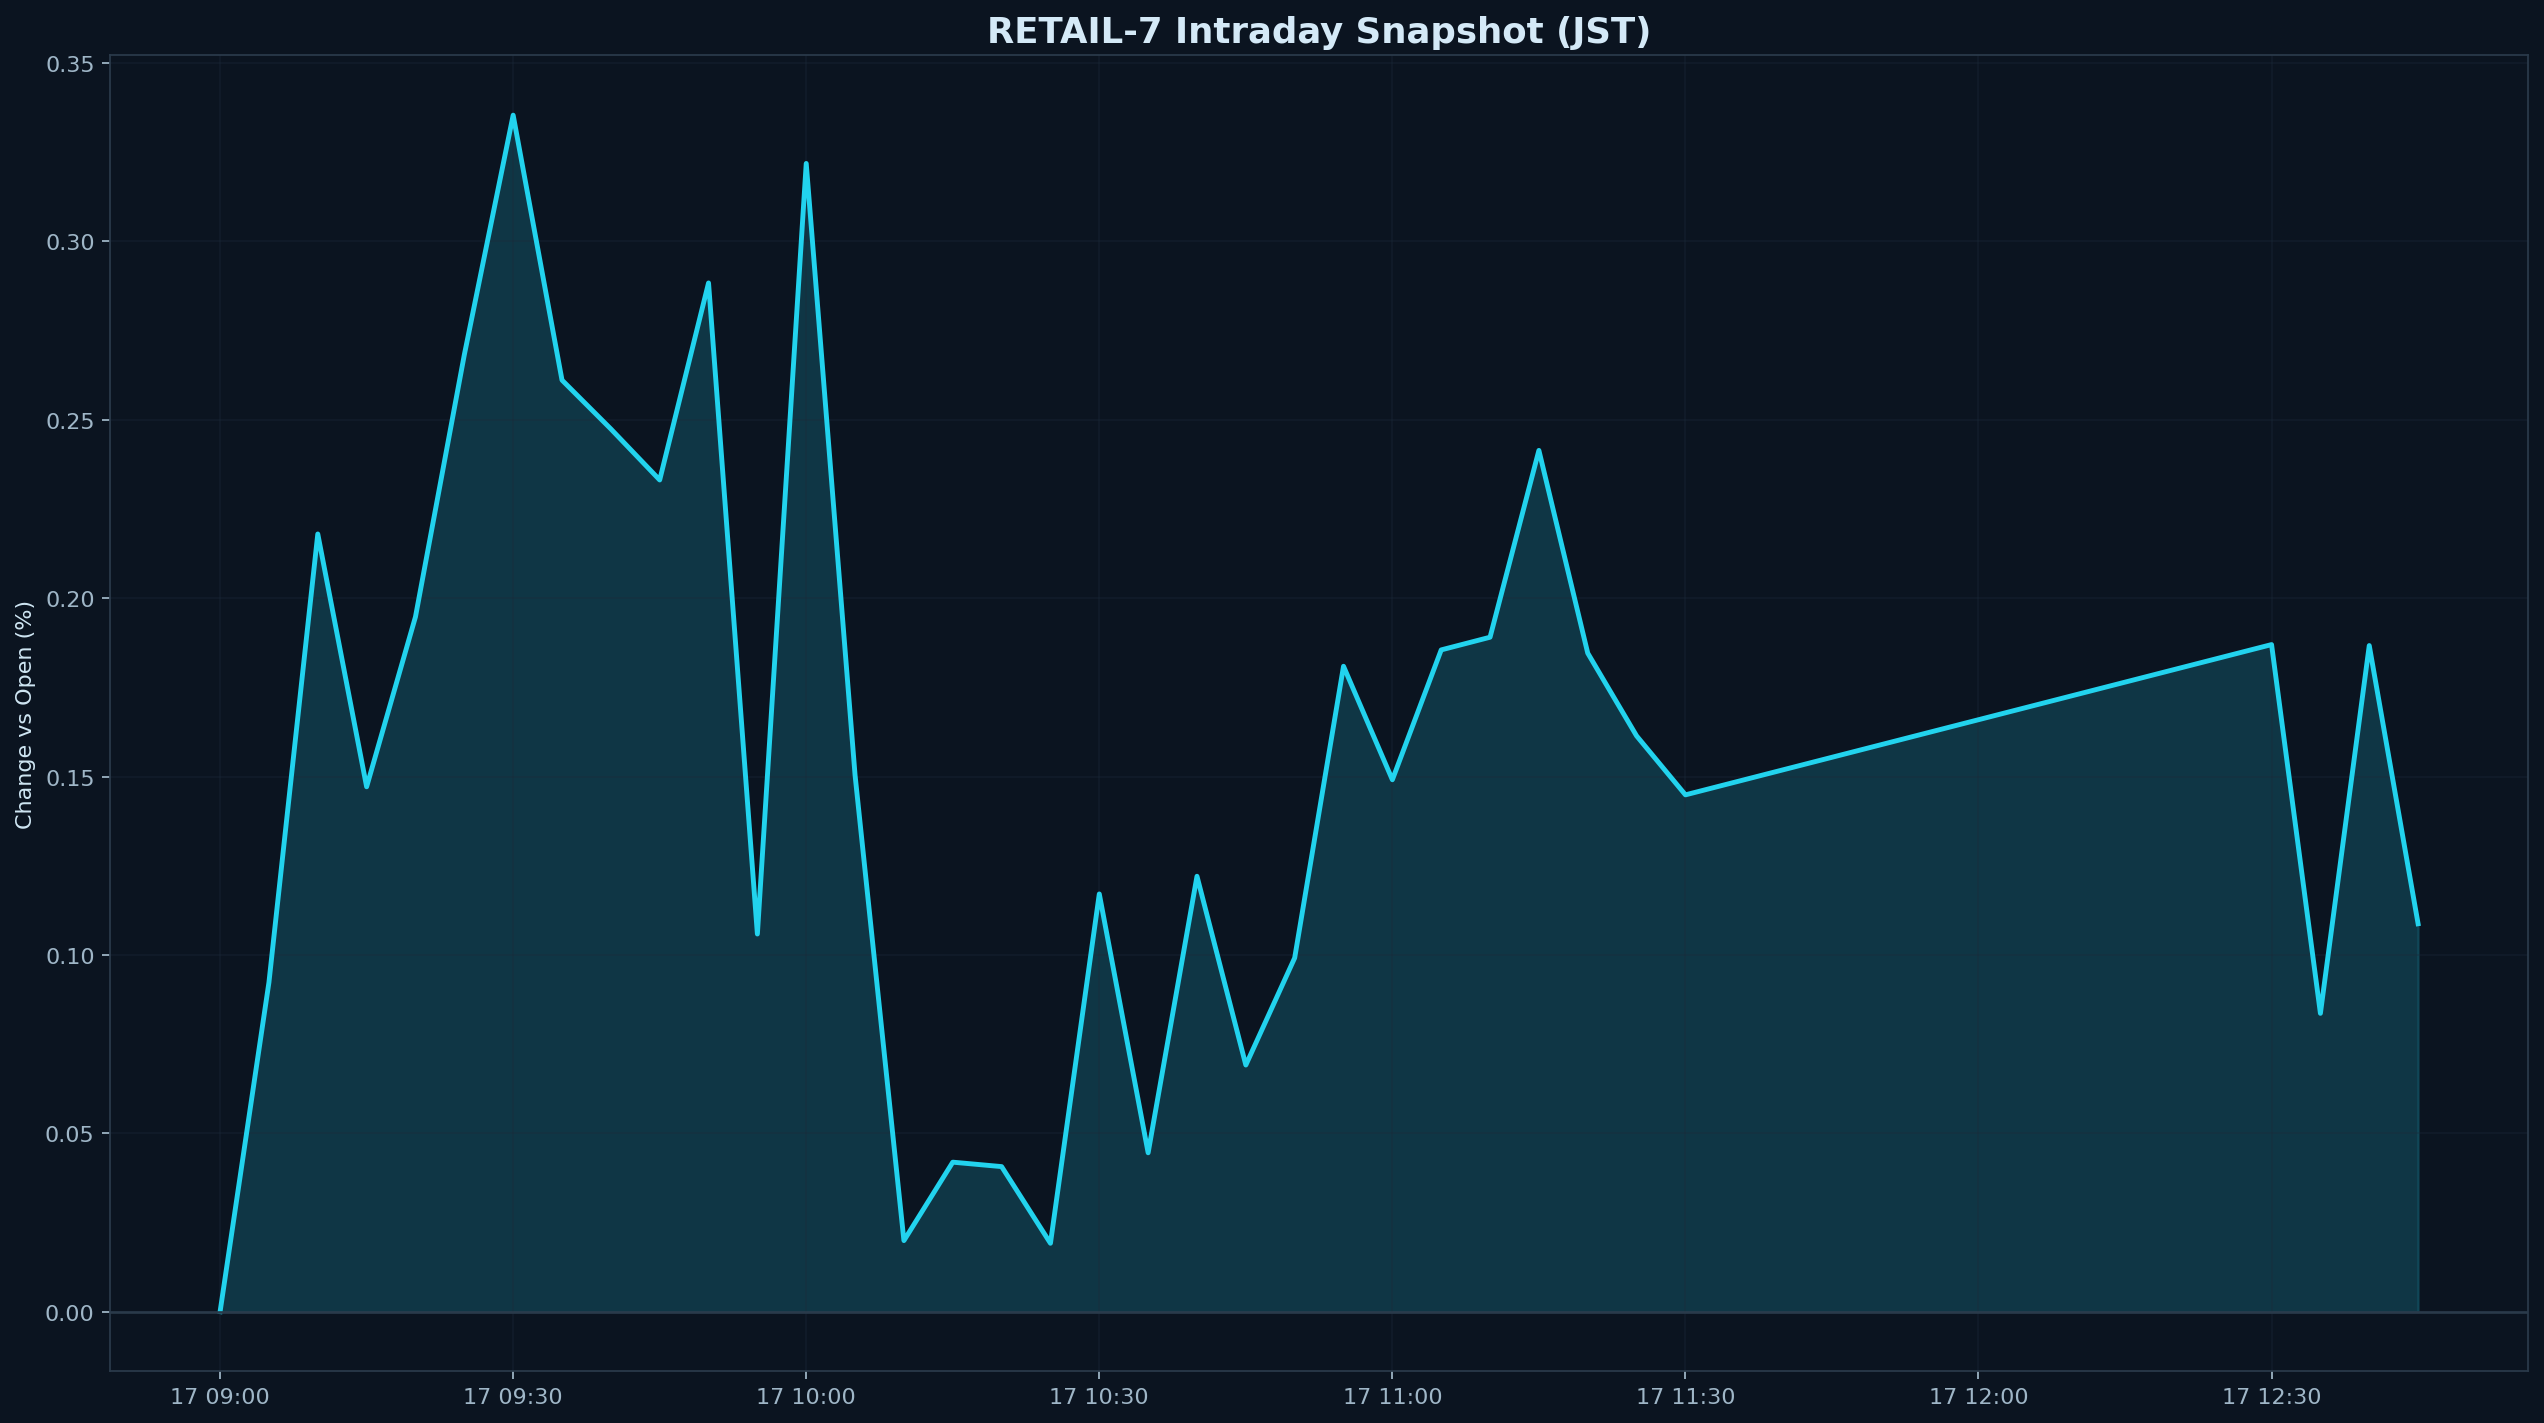

Values plotted in this chart, from the file beside it:
datetime_jst, pct
2025-12-17 09:00:00+09:00, 0.000000
2025-12-17 09:05:00+09:00, 0.0923
2025-12-17 09:10:00+09:00, 0.218
2025-12-17 09:15:00+09:00, 0.1471
2025-12-17 09:20:00+09:00, 0.1948
2025-12-17 09:25:00+09:00, 0.2682
2025-12-17 09:30:00+09:00, 0.3354
2025-12-17 09:35:00+09:00, 0.2611
2025-12-17 09:40:00+09:00, 0.2474
2025-12-17 09:45:00+09:00, 0.2331
2025-12-17 09:50:00+09:00, 0.2884
2025-12-17 09:55:00+09:00, 0.1059
2025-12-17 10:00:00+09:00, 0.3219
2025-12-17 10:05:00+09:00, 0.1503
2025-12-17 10:10:00+09:00, 0.01991
2025-12-17 10:15:00+09:00, 0.04189
2025-12-17 10:20:00+09:00, 0.04065
2025-12-17 10:25:00+09:00, 0.01916
2025-12-17 10:30:00+09:00, 0.1171
2025-12-17 10:35:00+09:00, 0.04453
2025-12-17 10:40:00+09:00, 0.122
2025-12-17 10:45:00+09:00, 0.06912
2025-12-17 10:50:00+09:00, 0.09915
2025-12-17 10:55:00+09:00, 0.1809
2025-12-17 11:00:00+09:00, 0.1491
2025-12-17 11:05:00+09:00, 0.1855
2025-12-17 11:10:00+09:00, 0.1891
2025-12-17 11:15:00+09:00, 0.2414
2025-12-17 11:20:00+09:00, 0.1846
2025-12-17 11:25:00+09:00, 0.1614
2025-12-17 11:30:00+09:00, 0.1449
2025-12-17 12:30:00+09:00, 0.187
2025-12-17 12:35:00+09:00, 0.08361
2025-12-17 12:40:00+09:00, 0.1867
2025-12-17 12:45:00+09:00, 0.1087
